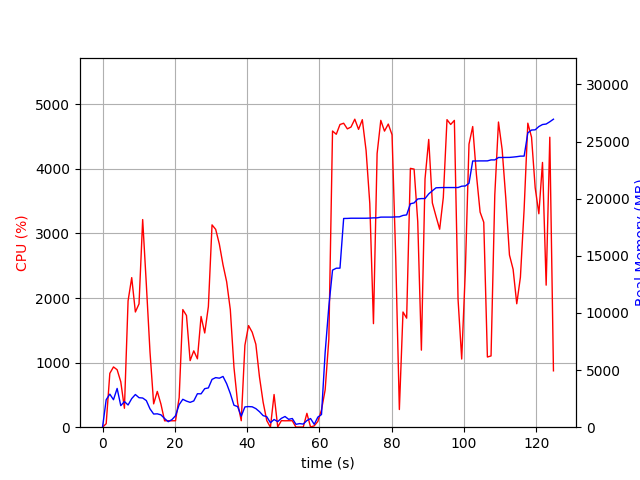

Data behind this chart, as committed beside it:
elapsed_time, nproc, cpu, mem_real, mem_virtual
3.24249267578125e-05, 1, 0.0, 5.113, 2793
1.006, 17, 53.7, 2406, 8748
2.013, 13, 833.5, 2893, 8430
3.024, 13, 933.4, 2406, 9156
4.035, 13, 890.0, 3393, 9093
5.043, 6, 703.5, 1885, 5355
6.052, 9, 293.3, 2245, 7000
7.061, 6, 1956, 1944, 5844
8.069, 7, 2316, 2504, 6852
9.08, 8, 1784, 2860, 8010
10.09, 8, 1910, 2583, 7948
11.1, 7, 3215, 2556, 6549
12.11, 7, 2210, 2328, 6533
13.13, 5, 1165, 1605, 5087
14.13, 4, 361.5, 1153, 4226
15.14, 4, 554.1, 1171, 4245
16.15, 4, 357.1, 1081, 4287
17.16, 3, 99.2, 760.7, 3567
18.17, 2, 100.2, 483.4, 2461
19.18, 2, 99.2, 660.7, 2643
20.18, 3, 100.1, 1001, 3627
21.19, 4, 457.8, 1975, 5177
22.2, 4, 1822, 2443, 5564
23.21, 4, 1730, 2284, 5394
24.22, 4, 1031, 2176, 5707
25.23, 4, 1182, 2298, 6154
26.24, 5, 1059, 2928, 7711
27.25, 5, 1715, 2921, 7617
28.26, 5, 1459, 3373, 8153
29.27, 5, 1869, 3438, 8389
30.28, 5, 3133, 4186, 8765
31.3, 5, 3063, 4340, 9000
32.31, 5, 2835, 4290, 9521
33.32, 5, 2515, 4442, 9889
34.33, 5, 2252, 3805, 9792
35.34, 4, 1820, 2945, 8756
36.35, 3, 926.3, 1922, 6656
37.36, 3, 376.7, 1805, 6692
38.37, 2, 100.2, 966.4, 4062
39.38, 2, 1269, 1777, 4314
40.38, 2, 1574, 1804, 4314
41.39, 2, 1471, 1786, 4336
42.4, 2, 1285, 1627, 4362
43.41, 2, 776.3, 1357, 4482
44.42, 2, 386.8, 1015, 4542
45.43, 2, 102.1, 915.9, 4566
46.44, 2, 0.0, 391.8, 2668
47.45, 5, 506.2, 674, 5126
48.45, 4, 4.0, 488.3, 1862
49.46, 4, 101.1, 775.7, 2200
50.47, 5, 99.2, 936, 2649
51.48, 3, 100.2, 689.1, 1813
52.49, 3, 100.1, 760.5, 1925
53.5, 3, 1.0, 252.2, 1307
54.51, 3, 2.0, 314.2, 1381
55.51, 3, 2.0, 274.5, 1337
56.52, 4, 214.7, 583.4, 1960
57.53, 6, 3.0, 758.2, 2572
58.55, 1, 20.8, 250.7, 1641
59.55, 2, 89.3, 882.1, 6973
... 64 more rows
